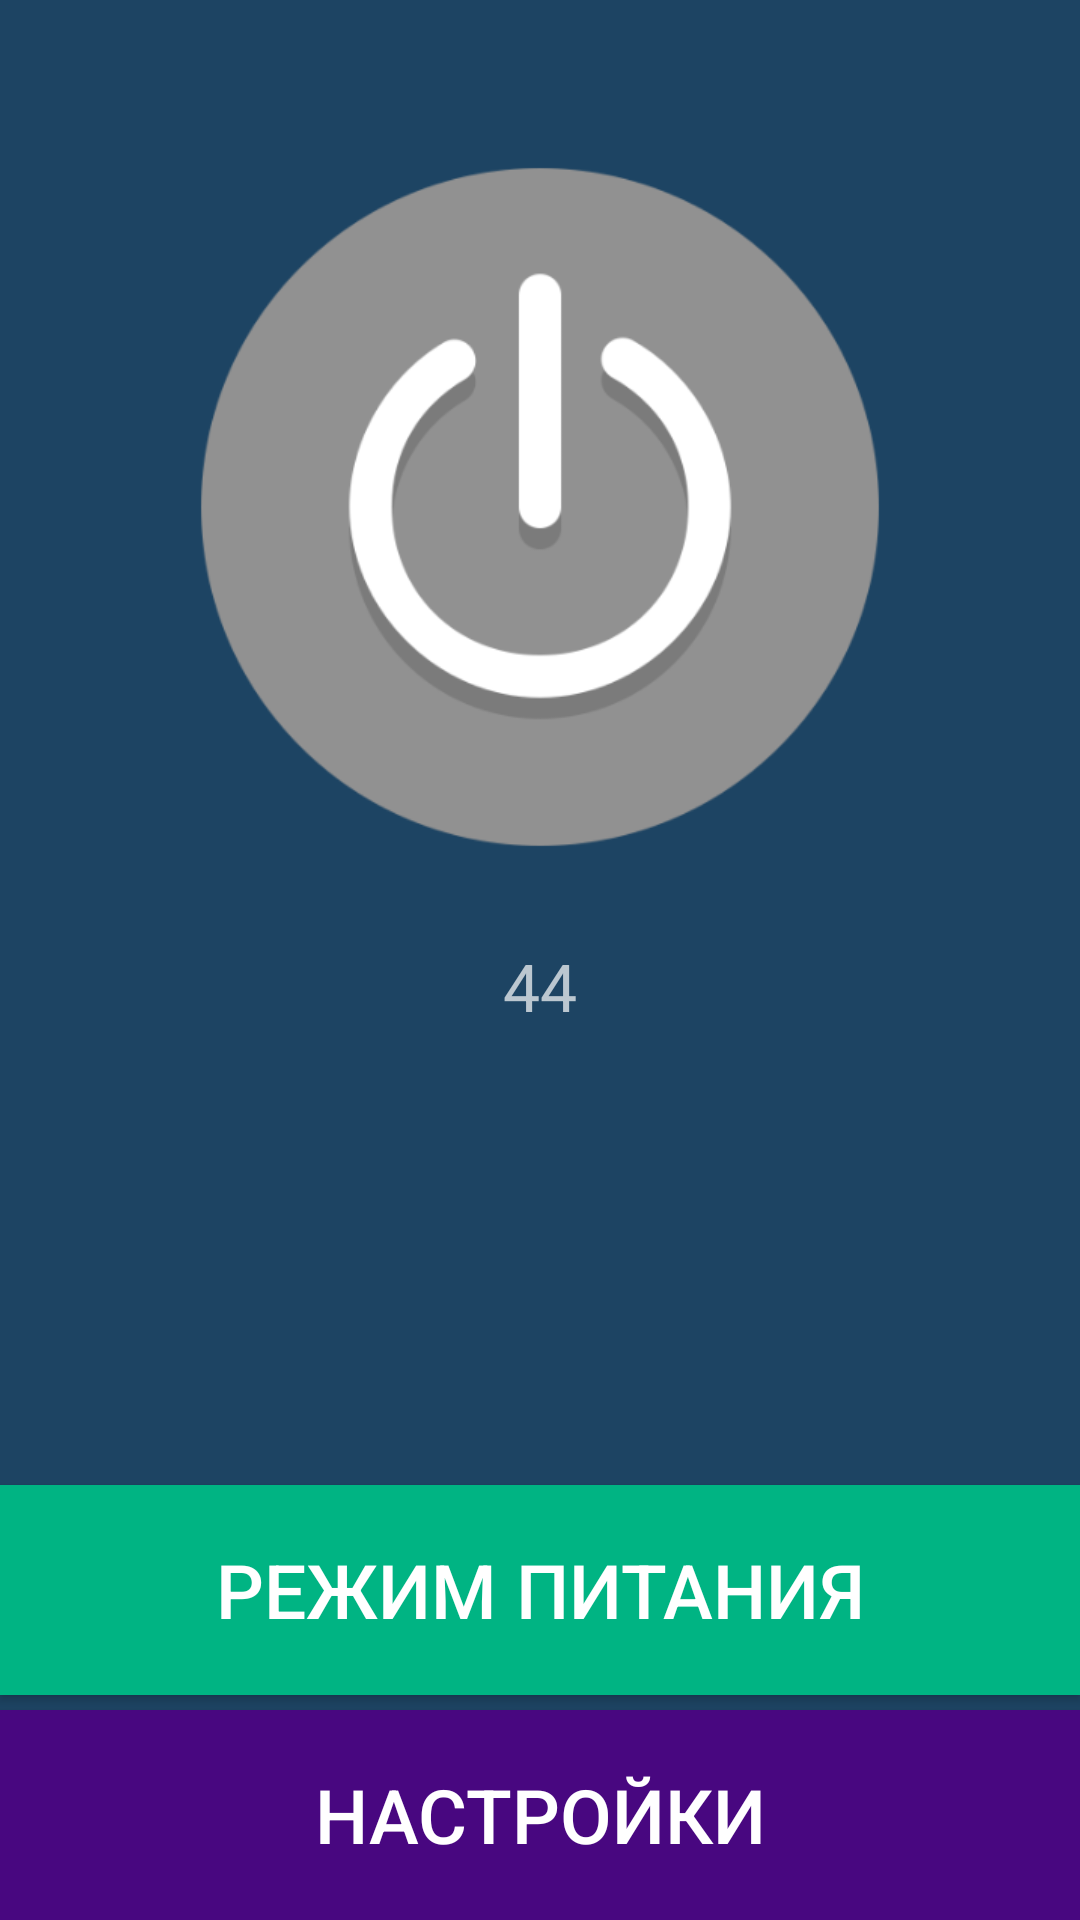

Write the Android layout XML for this screen, with the resource values it uses.
<!-- AndroidManifest.xml: application theme Theme.AppCompat.NoActionBar -->
<!-- res/layout/main.xml -->
<?xml version="1.0" encoding="utf-8"?>
<RelativeLayout xmlns:android="http://schemas.android.com/apk/res/android"
    xmlns:tools="http://schemas.android.com/tools"
    android:layout_width="match_parent"
    android:layout_height="match_parent"
    android:background="#FF1D4463"
    tools:context="com.lex.alexx.myapplication.MainActivity"
    android:clickable="true">


    <Button
        android:id="@+id/buttonn"
        android:layout_width="250dp"
        android:layout_height="250dp"
        android:background="@drawable/buttonof"
        android:layout_alignParentTop="true"
        android:layout_centerHorizontal="true"
        android:layout_marginTop="44dp"
        android:onClick="dsf" />


    <Button
        android:id="@+id/button2"
        android:layout_width="match_parent"
        android:layout_height="70dp"
        android:background="#00b483"
        android:text="@string/mode"
        android:textSize="25sp"
        android:layout_above="@+id/button3"
        android:layout_alignParentLeft="true"
        android:layout_alignParentStart="true"
        android:layout_marginBottom="5dp"/>



    <Button
        android:id="@+id/button3"
        android:layout_width="match_parent"
        android:layout_height="70dp"
        android:layout_alignParentBottom="true"
        android:layout_alignParentLeft="true"
        android:layout_alignParentStart="true"
        android:background="#480780"
        android:text="@string/options"
        android:textSize="25sp"


        />

    <TextView
        android:layout_width="wrap_content"
        android:layout_height="wrap_content"
        android:textAppearance="?android:attr/textAppearanceMedium"
        android:gravity="center"
        android:textSize="22sp"
        android:text="44"
        android:id="@+id/textView5"

        android:layout_centerHorizontal="true"
        android:layout_below="@id/buttonn"
        android:layout_marginTop="20sp"
        />


</RelativeLayout>
<!-- resources referenced by this layout -->
<resources>
  <!-- drawable buttonof: png bitmap (drawable-hdpi, 11530 bytes) -->
  <string name="mode">Режим питания</string>
  <string name="options">Настройки</string>
</resources>
